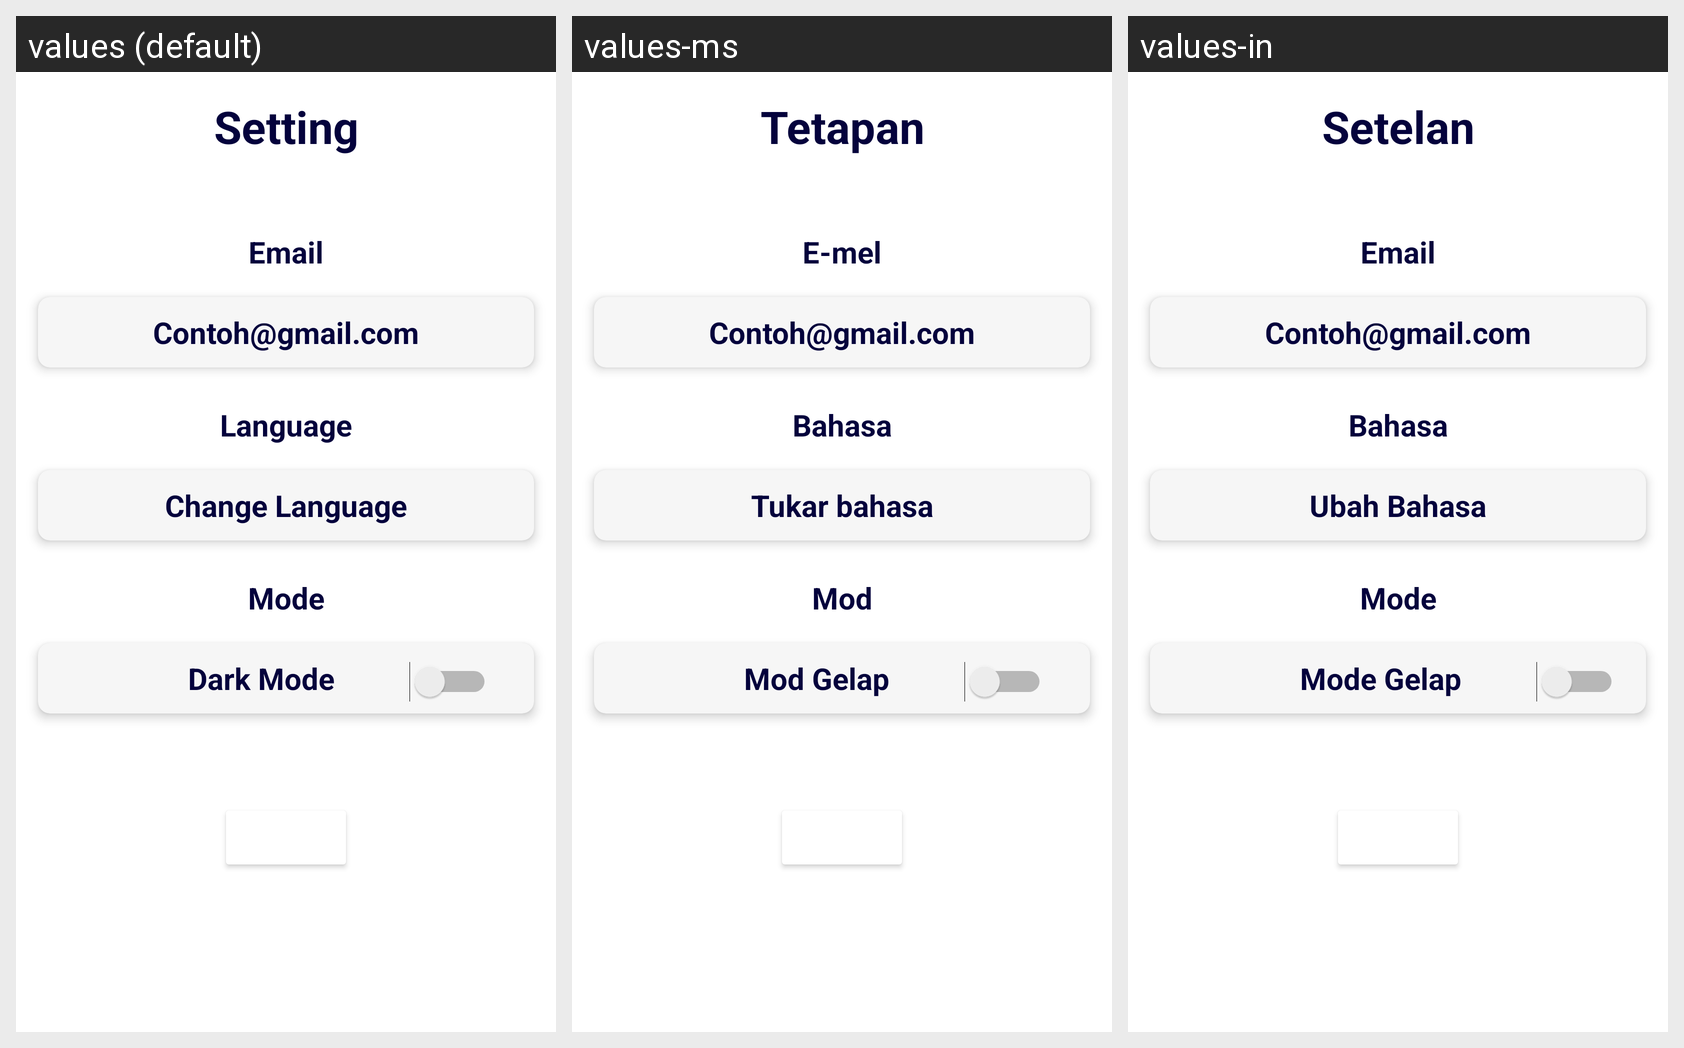

The Android screen above is rendered under several locales of the same app. Produce the string resources it draws, with the default and per-locale values.
Android screen res/layout/fragment_setting.xml rendered under 3 locales, left to right: values (default), values-ms, values-in. Device: Nexus 5 (rendered at 1080×1920; each locale shown at half size, 540×960, under a caption strip naming it); theme Theme.BaskaryaApp.
Strings drawn on this screen, with the default value and each locale's value (text and hints the layout hard-codes, and strings that could not be matched under every locale, appear in the picture but are not listed):

setting
  values: Setting
  values-ms: Tetapan
  values-in: Setelan

email
  values: Email
  values-ms: E-mel
  values-in: Email

language
  values: Language
  values-ms: Bahasa
  values-in: Bahasa

ch_language
  values: Change Language
  values-ms: Tukar bahasa
  values-in: Ubah Bahasa

mode
  values: Mode
  values-ms: Mod
  values-in: Mode

lightmode
  values: Dark Mode
  values-ms: Mod Gelap
  values-in: Mode Gelap
